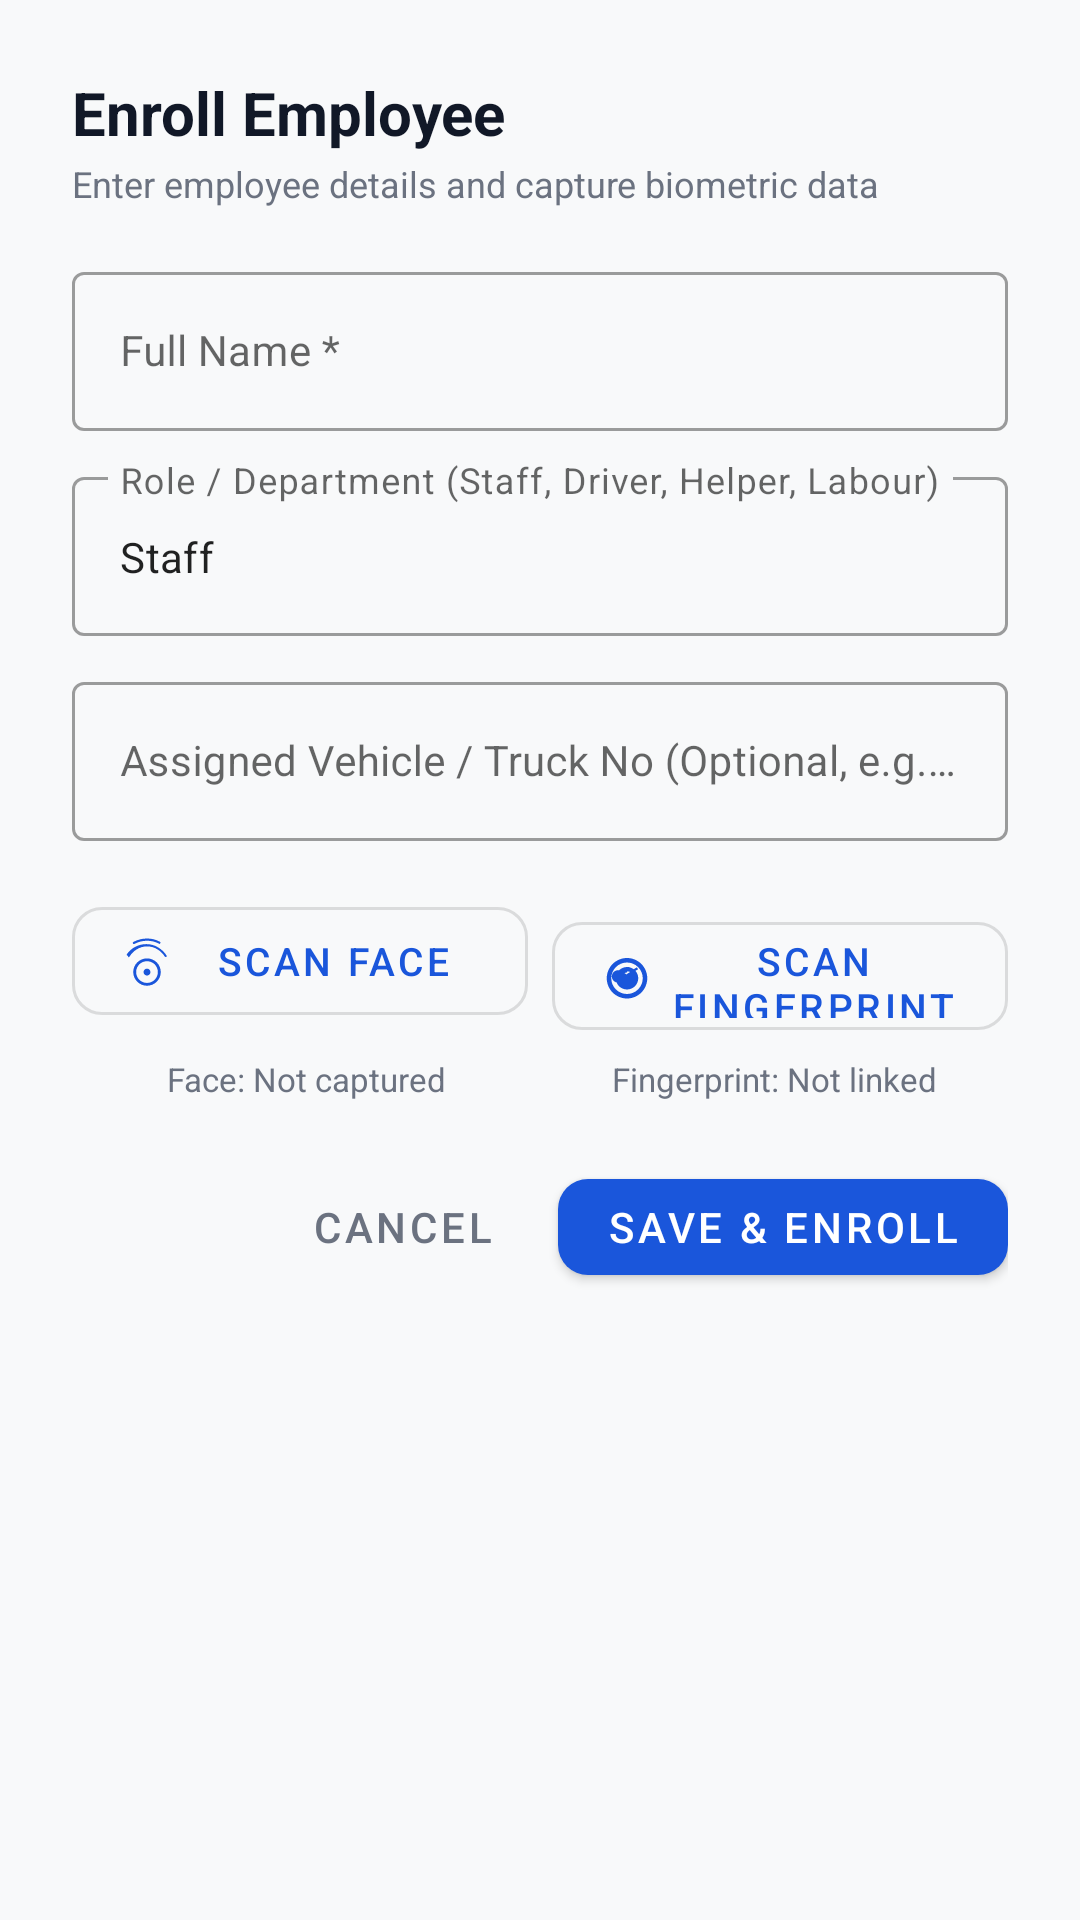

The Android layout XML behind this screen, and the referenced resources:
<!-- AndroidManifest.xml: application theme Theme.VGTCTerminal -->
<!-- res/layout/dialog_add_edit_employee.xml -->
<?xml version="1.0" encoding="utf-8"?>
<LinearLayout
    xmlns:android="http://schemas.android.com/apk/res/android"
    xmlns:app="http://schemas.android.com/apk/res-auto"
    android:layout_width="match_parent"
    android:layout_height="wrap_content"
    android:orientation="vertical"
    android:padding="24dp"
    android:background="@drawable/chip_rounded"
    android:backgroundTint="@color/surface_card">

    <TextView
        android:id="@+id/tvDialogTitle"
        android:layout_width="wrap_content"
        android:layout_height="wrap_content"
        android:text="Enroll Employee"
        android:textSize="20sp"
        android:textStyle="bold"
        android:textColor="@color/text_primary" />

    <TextView
        android:layout_width="wrap_content"
        android:layout_height="wrap_content"
        android:text="Enter employee details and capture biometric data"
        android:textSize="12sp"
        android:textColor="@color/text_secondary"
        android:layout_marginTop="2dp" />

    
    <com.google.android.material.textfield.TextInputLayout
        android:layout_width="match_parent"
        android:layout_height="wrap_content"
        android:layout_marginTop="16dp"
        android:hint="Full Name *"
        style="@style/Widget.MaterialComponents.TextInputLayout.OutlinedBox">

        <com.google.android.material.textfield.TextInputEditText
            android:id="@+id/etEmployeeName"
            android:layout_width="match_parent"
            android:layout_height="wrap_content"
            android:inputType="textPersonName|textCapWords"
            android:textSize="14sp" />
    </com.google.android.material.textfield.TextInputLayout>

    
    <com.google.android.material.textfield.TextInputLayout
        android:layout_width="match_parent"
        android:layout_height="wrap_content"
        android:layout_marginTop="10dp"
        android:hint="Role / Department (Staff, Driver, Helper, Labour)"
        style="@style/Widget.MaterialComponents.TextInputLayout.OutlinedBox">

        <com.google.android.material.textfield.TextInputEditText
            android:id="@+id/etEmployeeRole"
            android:layout_width="match_parent"
            android:layout_height="wrap_content"
            android:text="Staff"
            android:inputType="textCapWords"
            android:textSize="14sp" />
    </com.google.android.material.textfield.TextInputLayout>

    
    <com.google.android.material.textfield.TextInputLayout
        android:layout_width="match_parent"
        android:layout_height="wrap_content"
        android:layout_marginTop="10dp"
        android:hint="Assigned Vehicle / Truck No (Optional, e.g. HR55AB1234)"
        style="@style/Widget.MaterialComponents.TextInputLayout.OutlinedBox">

        <com.google.android.material.textfield.TextInputEditText
            android:id="@+id/etEmployeeVehicle"
            android:layout_width="match_parent"
            android:layout_height="wrap_content"
            android:inputType="textCapCharacters"
            android:textSize="14sp" />
    </com.google.android.material.textfield.TextInputLayout>

    
    <LinearLayout
        android:layout_width="match_parent"
        android:layout_height="wrap_content"
        android:orientation="horizontal"
        android:layout_marginTop="16dp">

        <com.google.android.material.button.MaterialButton
            android:id="@+id/btnDialogScanFace"
            style="@style/Widget.MaterialComponents.Button.OutlinedButton"
            android:layout_width="0dp"
            android:layout_height="48dp"
            android:layout_weight="1"
            android:text="Scan Face"
            android:textSize="13sp"
            app:icon="@drawable/ic_face_scan"
            app:iconSize="18dp"
            app:cornerRadius="10dp"
            android:layout_marginEnd="8dp" />

        <com.google.android.material.button.MaterialButton
            android:id="@+id/btnDialogScanFingerprint"
            style="@style/Widget.MaterialComponents.Button.OutlinedButton"
            android:layout_width="0dp"
            android:layout_height="48dp"
            android:layout_weight="1"
            android:text="Scan Fingerprint"
            android:textSize="13sp"
            app:icon="@drawable/ic_fingerprint"
            app:iconSize="18dp"
            app:cornerRadius="10dp" />
    </LinearLayout>

    
    <LinearLayout
        android:layout_width="match_parent"
        android:layout_height="wrap_content"
        android:orientation="horizontal"
        android:layout_marginTop="8dp">

        <TextView
            android:id="@+id/tvFaceStatus"
            android:layout_width="0dp"
            android:layout_height="wrap_content"
            android:layout_weight="1"
            android:text="Face: Not captured"
            android:textSize="11sp"
            android:textColor="@color/text_secondary"
            android:gravity="center" />

        <TextView
            android:id="@+id/tvFingerprintStatus"
            android:layout_width="0dp"
            android:layout_height="wrap_content"
            android:layout_weight="1"
            android:text="Fingerprint: Not linked"
            android:textSize="11sp"
            android:textColor="@color/text_secondary"
            android:gravity="center" />
    </LinearLayout>

    
    <LinearLayout
        android:layout_width="match_parent"
        android:layout_height="wrap_content"
        android:orientation="horizontal"
        android:gravity="end"
        android:layout_marginTop="20dp">

        <com.google.android.material.button.MaterialButton
            android:id="@+id/btnDialogCancel"
            style="@style/Widget.MaterialComponents.Button.TextButton"
            android:layout_width="wrap_content"
            android:layout_height="44dp"
            android:text="Cancel"
            android:textColor="@color/text_secondary"
            android:layout_marginEnd="8dp" />

        <com.google.android.material.button.MaterialButton
            android:id="@+id/btnDialogSave"
            android:layout_width="wrap_content"
            android:layout_height="44dp"
            android:text="Save &amp; Enroll"
            android:textSize="14sp"
            android:fontFamily="sans-serif-medium"
            app:cornerRadius="10dp"
            app:backgroundTint="@color/primary"
            android:textColor="@color/white" />
    </LinearLayout>
</LinearLayout>
<!-- resources referenced by this layout -->
<resources>
  <color name="primary">#1A56DB</color>
  <color name="surface_card">#FFFFFF</color>
  <color name="text_primary">#111827</color>
  <color name="text_secondary">#6B7280</color>
  <color name="white">#FFFFFF</color>
  <!-- drawable ic_face_scan (drawable) -->
  <vector xmlns:android="http://schemas.android.com/apk/res/android"
      android:width="24dp" android:height="24dp"
      android:viewportWidth="24" android:viewportHeight="24">
      <path android:fillColor="#FF000000"
          android:pathData="M17.81,4.47c-0.08,0-0.16,-0.02,-0.23,-0.06C15.66,3.42 14,3 12.01,3c-1.98,0-3.86,0.47-5.57,1.41-0.24,0.13-0.54,0.04-0.68,-0.2-0.13,-0.24,-0.04,-0.54,0.2,-0.68C7.82,2.52 9.86,2 12.01,2c2.13,0 3.99,0.47 5.7,1.43 0.24,0.13 0.33,0.43 0.2,0.67-0.09,0.16,-0.26,0.25,-0.1,0.37zM3.5,9.72c-0.1,0-0.2,-0.03,-0.29,-0.09-0.23,-0.16,-0.28,-0.47,-0.12,-0.7 0.99,-1.4 2.25,-2.5 3.75,-3.27C9.98,4.04 14,4.03 17.15,6.07c1.5,0.93 2.73,2.17 3.59,3.57 0.11,0.19 0.04,0.44,-0.15,0.54-0.25,0.14,-0.54,0.06,-0.69,-0.15-0.78,-1.25,-1.91,-2.37,-3.26,-3.22-2.79,-1.73,-6.39,-1.73,-9.18,0-1.35,0.85-2.48,2.01-3.26,3.29-0.09,0.14,-0.24,0.22,-0.4,0.22zM12,23c-3.36,0-6.12,-2.72,-6.12,-6.09 0,-3.35 2.75,-6.07 6.12,-6.07s6.12,2.72 6.12,6.07c0,3.37,-2.76,6.09,-6.12,6.09zM12,12.09c-2.66,0-4.82,2.13,-4.82,4.83s2.16,4.83 4.82,4.83 4.82,-2.13 4.82,-4.83-2.16,-4.83-4.82,-4.83zM12,18.47c-0.85,0-1.54,-0.69,-1.54,-1.54s0.69,-1.54 1.54,-1.54 1.54,0.69 1.54,1.54-0.69,1.54-1.54,1.54z"/>
  </vector>
  <!-- drawable ic_fingerprint (drawable) -->
  <vector xmlns:android="http://schemas.android.com/apk/res/android"
      android:width="24dp" android:height="24dp"
      android:viewportWidth="24" android:viewportHeight="24">
      <path android:fillColor="#FF000000"
          android:pathData="M17,13c0,2.76-2.24,5-5,5s-5,-2.24-5,-5c0,-2.76,2.24,-5,5,-5s5,2.24,5,5zM12,4c-4.97,0-9,4.03-9,9s4.03,9 9,9 9,-4.03 9,-9-4.03,-9-9,-9zM12,20c-3.86,0-7,-3.14-7,-7s3.14,-7 7,-7 7,3.14 7,7-3.14,7-7,7zM12,10.4c-0.38,0-0.71,0.14-0.97,0.36l-1.97,-1.12c0.5,-0.72 1.31,-1.18 2.94,-1.24V8h1v0.4c0.66,0.06 1.23,0.31 1.71,0.72l1.71,-0.97 0.5,0.87-1.69,0.96c0.17,0.32 0.27,0.68 0.27,1.06l-0.02,0.06h-2.16c0.04,-0.13 0.08,-0.27 0.08,-0.42 0,-0.35-0.14,-0.66-0.37,-0.89-0.25-0.25-0.58-0.4-0.9-0.4-0.72,0-1.3,0.58-1.3,1.3 0,0.48 0.25,0.89 0.61,1.13l2.08,1.18c0.2-0.63 0.77-1.1 1.47-1.1 0.84,0 1.52,0.68 1.52,1.52s-0.68,1.52-1.52,1.52c-0.66,0-1.22-0.42-1.44-1.01L10.1,14c-0.5,0.58-1.24,0.94-2.09,0.94-1.52,0-2.75-1.23-2.75-2.75S6.49,9.44 8.01,9.44c0.72,0 1.37,0.28 1.86,0.73l1.97,1.12c0.32-0.41 0.78-0.69 1.3-0.76V10h-1.14z"/>
  </vector>
  <style name="Theme.VGTCTerminal" parent="Theme.MaterialComponents.Light.NoActionBar">
          <item name="colorPrimary">@color/primary</item>
          <item name="colorPrimaryVariant">@color/primary_dark</item>
          <item name="colorOnPrimary">@color/white</item>
          <item name="android:windowBackground">@color/bg_main</item>
          <item name="android:statusBarColor">@color/bg_main</item>
          <item name="android:navigationBarColor">@color/bg_main</item>
          <item name="android:windowLightStatusBar">true</item>
      </style>
  <color name="primary_dark">#1A3A6E</color>
  <color name="bg_main">#F8F9FA</color>
</resources>
